Run: headless pygame with SDL's dummy video driver; simulated clock (each Clock.tick advances the game by its frame time, no real sleeping); random seed 0; keys injected as events and as key.get_pressed() state; mouse plan: one left click at the window centre at the start of phase 2, then a move to the lower-right quarter at the start of phase 3.
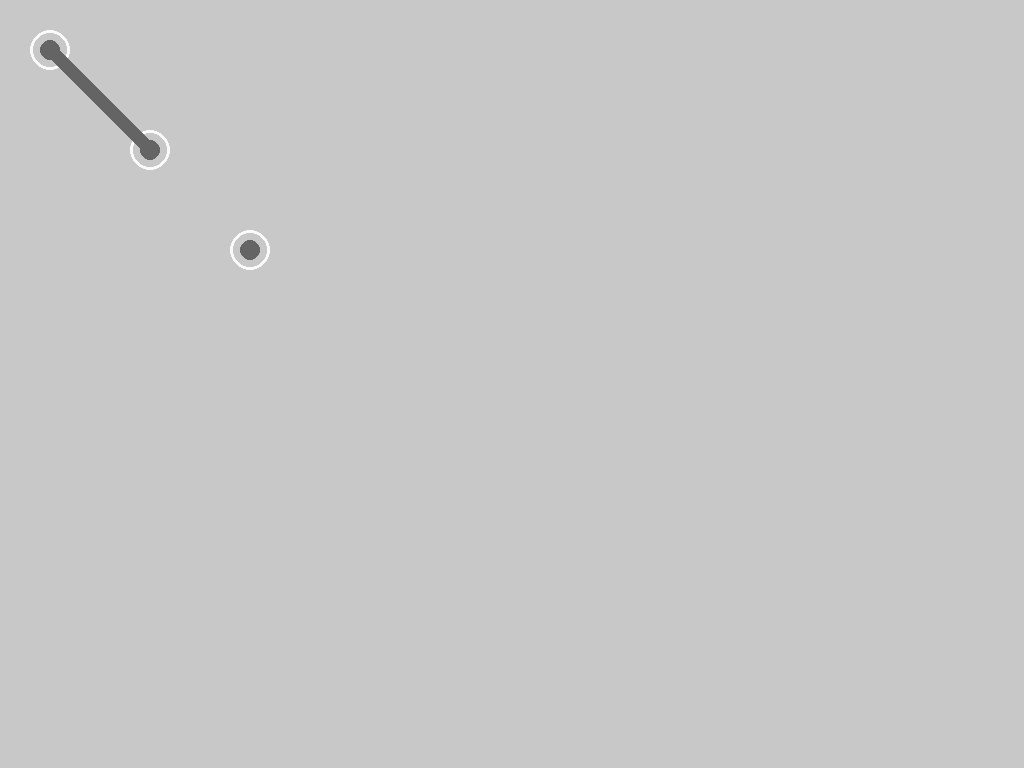
Frame 1 of 4 · flips 1–60 · no input
Frame 2 of 4 · flips 61–180 · clicked the window centre · tapped SPACE, RETURN · held RIGHT (→), D · screen unchanged from frame 1, image omitted
Frame 3 of 4 · flips 181–300 · moved the mouse to the lower-right quarter · held DOWN (↓), S · screen unchanged from frame 2, image omitted
Frame 4 of 4 · flips 301–420 · held LEFT (←), A, UP (↑), W · screen unchanged from frame 3, image omitted

The pygame program that drew these frames:

import pygame as pg
import random

pg.init()

screen = pg.display.set_mode((0, 0), pg.FULLSCREEN)

active_circles = None
circles = []
for i in range(3):
    x = 50+i * 100
    y = 50+i * 100
    r = 20
    circles.append((x, y, r))

## Game Loop ##
running = True
while running:

    events = pg.event.get()
    for event in events:
        if event.type == pg.QUIT:
            running = False
        if event.type == pg.KEYDOWN:
            if event.key == pg.K_ESCAPE:
                running = False
        
        if event.type == pg.MOUSEBUTTONDOWN:
            if event.button == 1:
                for num, circle in enumerate(circles):
                    x, y, r = circle
                    if (event.pos[0] - x) ** 2 + (event.pos[1] - y) ** 2 <= r ** 2:
                        active_circles = num


        if event.type == pg.MOUSEBUTTONUP:
            if event.button == 1:
                active_circles = None

        if event.type == pg.MOUSEMOTION:
            if active_circles != None:
                x, y, r = circles[active_circles]
                circles[active_circles] = (x + event.rel[0], y + event.rel[1], r)
                        



    # Drawing
    screen.fill((200, 200, 200))

    # Draw circles
    for circle in circles:
        x, y, r = circle
        pg.draw.circle(screen, (250, 250, 250), (x, y), r, 3)
        pg.draw.circle(screen, (100, 100, 100), (x, y), r/2)

    # Draw a line between the two circles
    if len(circles) >= 2:
        x1, y1, _ = circles[0]  # Center of the first circle
        x2, y2, _ = circles[1]  # Center of the second circle
        pg.draw.line(screen, (100, 100, 100), (x1, y1), (x2, y2), 18)

    pg.display.flip()
